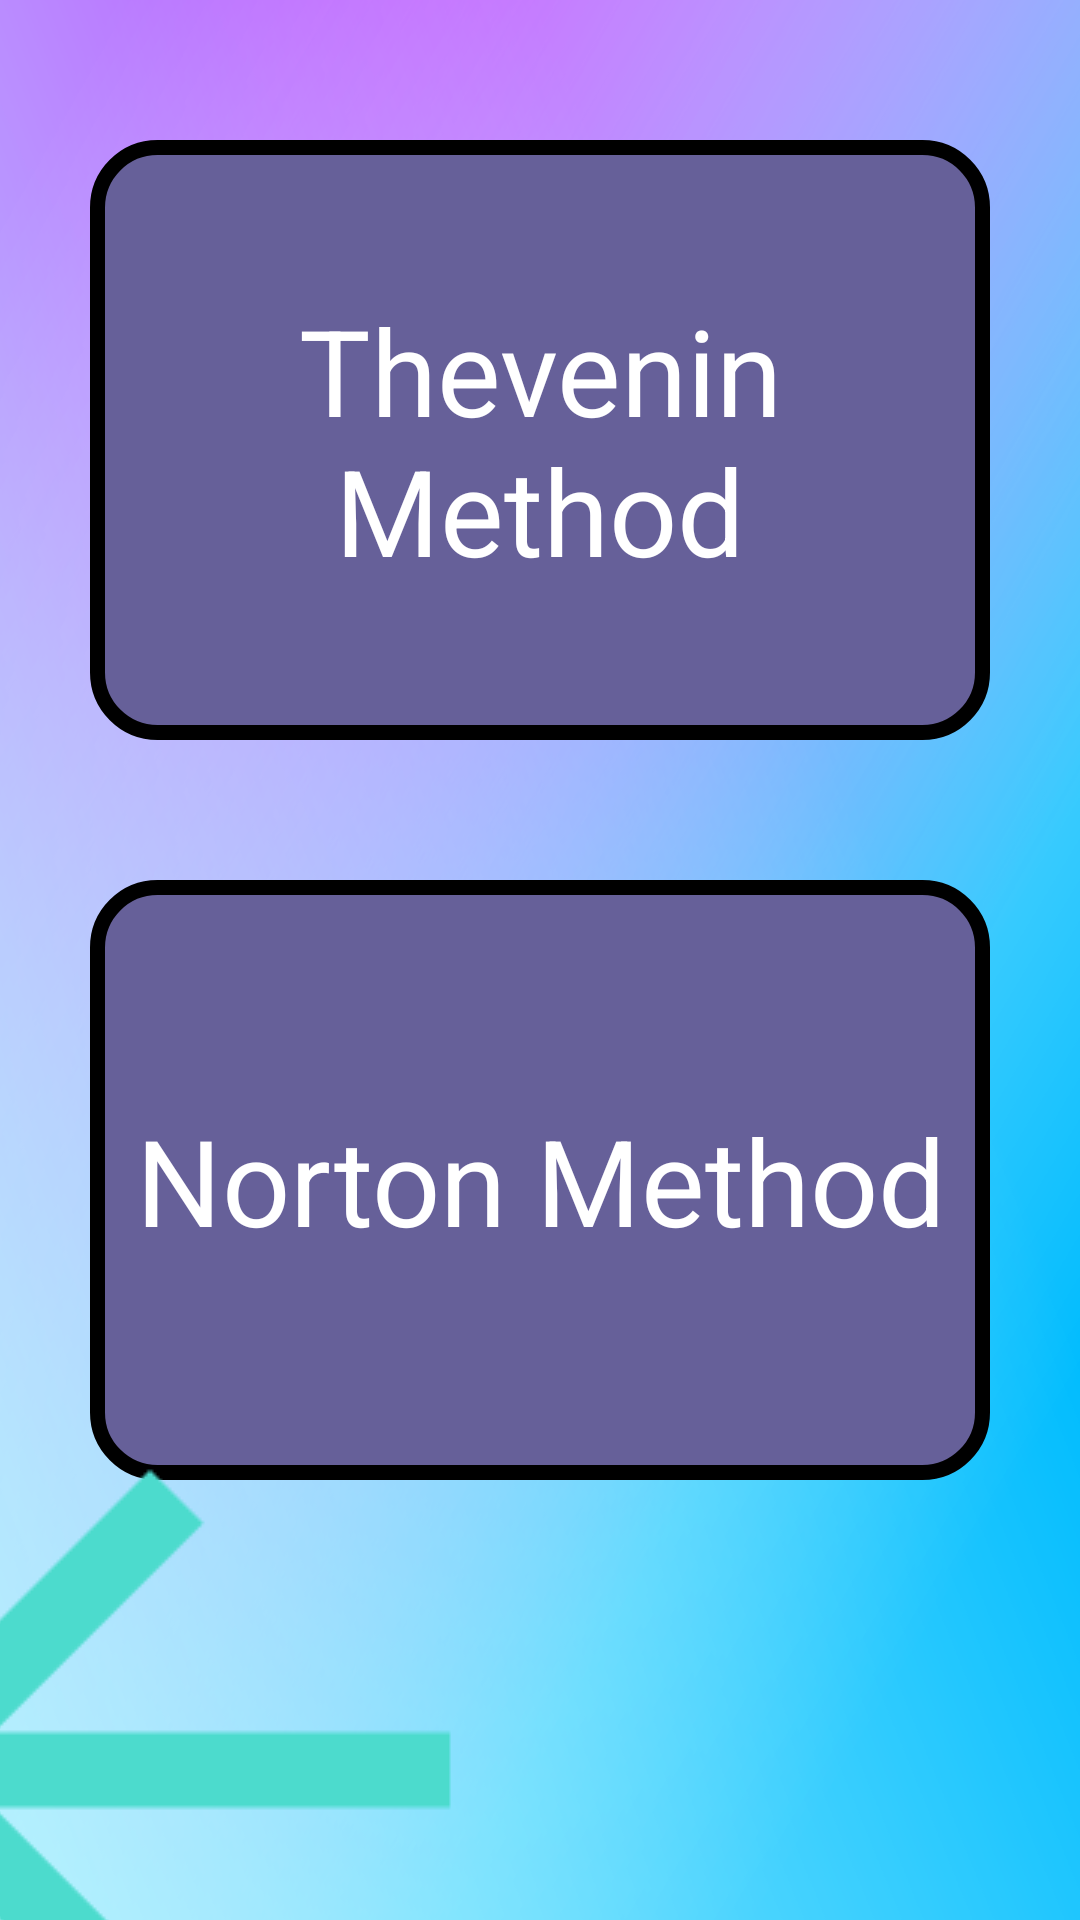

Produce the Android XML layout that renders to this screen, including the resource entries it uses.
<!-- AndroidManifest.xml: application theme Theme.App.Starting -->
<!-- res/layout/activity_thevenin_norton_main.xml -->
<?xml version="1.0" encoding="utf-8"?>
<androidx.constraintlayout.widget.ConstraintLayout xmlns:android="http://schemas.android.com/apk/res/android"
    android:layout_width="match_parent"
    android:layout_height="match_parent"
    xmlns:tools="http://schemas.android.com/tools"
    xmlns:app="http://schemas.android.com/apk/res-auto"
    tools:context=".theveninnorton.TheveninMainView"
    android:background="@drawable/background_image"
    android:layout_gravity="center">



    <TextView
        android:id="@+id/tv_thevenin_method"
        android:layout_width="300sp"
        android:layout_height="200sp"
        android:background="@drawable/basic_choice_tile"
        android:text="Thevenin Method"
        android:textSize="40sp"
        android:gravity="center"
        android:textColor="@color/white"
        app:layout_constraintTop_toTopOf="parent"
        app:layout_constraintBottom_toTopOf="@id/tv_norton_method"
        app:layout_constraintStart_toStartOf="parent"
        app:layout_constraintEnd_toEndOf="parent"
        />
    <TextView
        android:id="@+id/tv_norton_method"
        android:layout_width="300sp"
        android:layout_height="200sp"
        android:background="@drawable/basic_choice_tile"
        android:text="Norton Method"
        android:textSize="40sp"
        android:gravity="center"
        android:textColor="@color/white"
        app:layout_constraintTop_toBottomOf="@id/tv_thevenin_method"
        app:layout_constraintBottom_toTopOf="@id/ib_go_back_arrow_dividers"
        app:layout_constraintStart_toStartOf="parent"
        app:layout_constraintEnd_toEndOf="parent"
        />
    <ImageButton
        android:id="@+id/ib_go_back_arrow_dividers"
        android:src="@drawable/baseline_arrow_back_24"
        android:scaleX="3"
        android:scaleY="3"
        android:background="#00000000"
        android:layout_height="100dp"
        android:layout_width="100dp"
        android:contentDescription="Go Back to main Menu"
        app:layout_constraintStart_toStartOf="parent"
        app:layout_constraintBottom_toBottomOf="parent"/>



</androidx.constraintlayout.widget.ConstraintLayout>
<!-- resources referenced by this layout -->
<resources>
  <!-- drawable background_image: png bitmap (drawable, 333999 bytes) -->
  <!-- drawable baseline_arrow_back_24 (drawable) -->
  <vector android:autoMirrored="true" android:height="24dp"
      android:tint="#4CDBCD" android:viewportHeight="24"
      android:viewportWidth="24" android:width="24dp" xmlns:android="http://schemas.android.com/apk/res/android">
      <path android:fillColor="@android:color/white" android:pathData="M20,11H7.83l5.59,-5.59L12,4l-8,8 8,8 1.41,-1.41L7.83,13H20v-2z"/>
  </vector>
  <!-- drawable basic_choice_tile (drawable) -->
  <?xml version="1.0" encoding="utf-8"?>
  <shape xmlns:android="http://schemas.android.com/apk/res/android"
      android:shape="rectangle">
      <stroke android:color="@color/black"
          android:width="5dp"/>
      <solid android:color="#666099"/>
      <corners android:radius="20dp"/>
  
  </shape>
  <style name="Theme.App.Starting" parent="Theme.SplashScreen">
          <item name="windowSplashScreenBackground">#202020</item>
  
          <item name="windowSplashScreenAnimatedIcon">@drawable/baseline_bolt_24</item>
          <item name="postSplashScreenTheme">@style/Theme.LearnElectricCircuitsApp</item>
  
      </style>
  <!-- drawable baseline_bolt_24 (drawable) -->
  <vector android:height="100dp" android:tint="#F3EB52"
      android:viewportHeight="24" android:viewportWidth="24"
      android:width="100dp" xmlns:android="http://schemas.android.com/apk/res/android">
      <group android:pivotX="12"
          android:pivotY="12"
          android:scaleX="0.5"
          android:scaleY="0.5">
  
          <path android:fillColor="@android:color/white" android:pathData="M11,21h-1l1,-7H7.5c-0.58,0 -0.57,-0.32 -0.38,-0.66 0.19,-0.34 0.05,-0.08 0.07,-0.12C8.48,10.94 10.42,7.54 13,3h1l-1,7h3.5c0.49,0 0.56,0.33 0.47,0.51l-0.07,0.15C12.96,17.55 11,21 11,21z"/>
          
      </group>
  </vector>
  <style name="Theme.LearnElectricCircuitsApp" parent="Base.Theme.LearnElectricCircuitsApp" />
  <style name="Base.Theme.LearnElectricCircuitsApp" parent="Theme.Material3.DayNight.NoActionBar">
          
          
      </style>
  <!-- not gathered from this repository: default colours our renderer supplied (Android Studio template values) -->
  <color name="black">#FF000000</color>
  <color name="white">#FFFFFFFF</color>
</resources>
